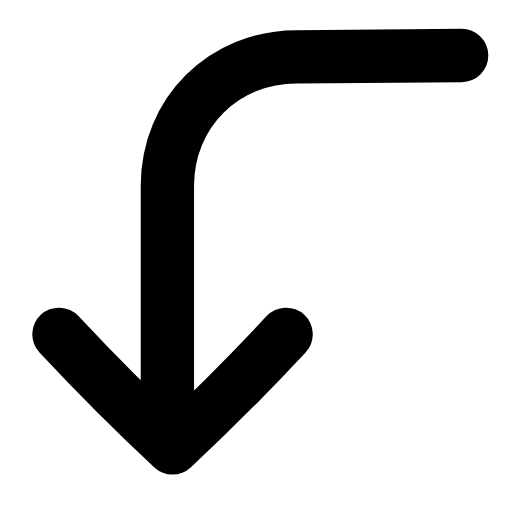
t = 0.00 s
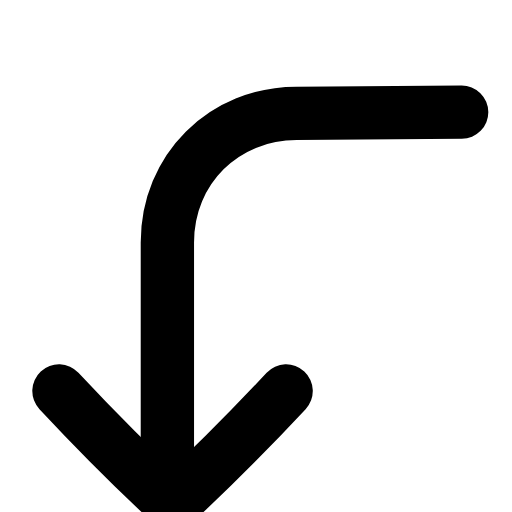
t = 0.22 s
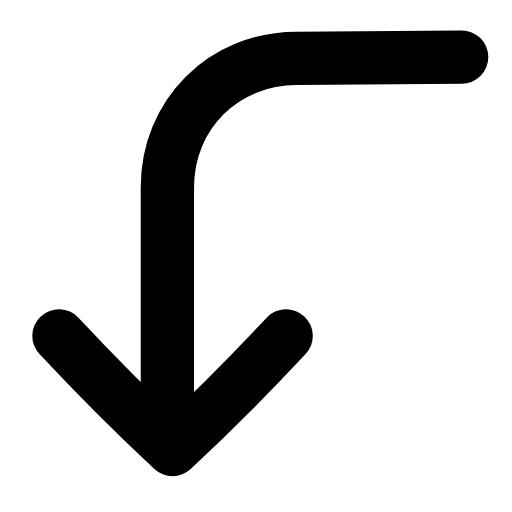
t = 0.44 s
t = 0.63 s: frame unchanged from t = 0.00 s, image omitted
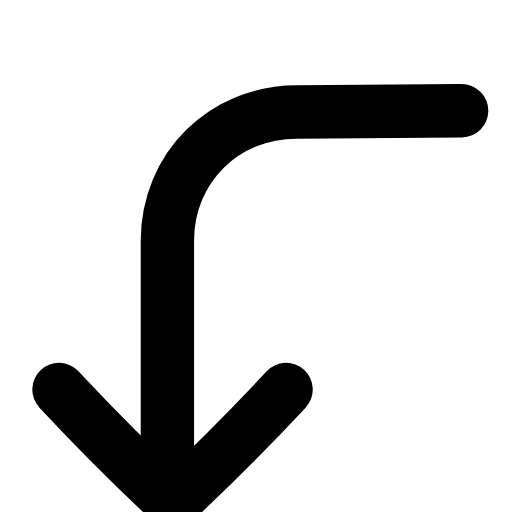
t = 0.88 s
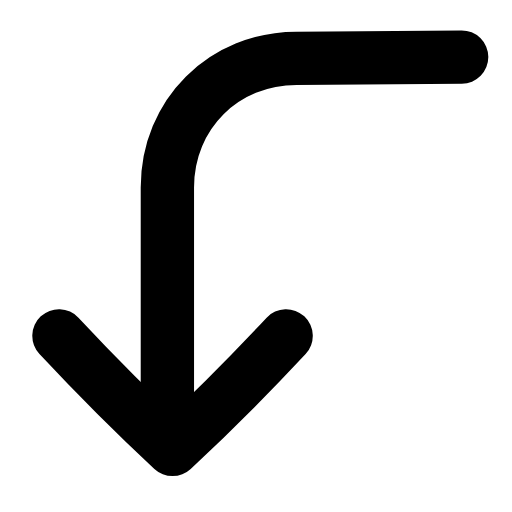
t = 1.07 s

The animated SVG that drew these frames (rendered in a browser with its animation timeline set to each time). Animation: 1 SMIL element (animateTransform=1); one cycle of 1.30 s, repeats indefinitely.

<svg xmlns="http://www.w3.org/2000/svg" width="24" height="24" viewBox="0 0 24 24" fill="none"><g transform="translate(-2.56 -2.48) scale(1.21)"><g><animateTransform attributeName="transform" type="translate" values="0 0;0 2.2;0 0;0 0;0 2.2;0 0;0 0" keyTimes="0;0.225;0.45;0.6;0.75;0.9;1" dur="1.3s" repeatCount="indefinite" calcMode="spline" keySplines="0.16 1 0.3 1;0.16 1 0.3 1;0.16 1 0.3 1;0.16 1 0.3 1;0.16 1 0.3 1;0.16 1 0.3 1"/><path stroke="currentColor" stroke-width="2.066" stroke-linecap="round" stroke-linejoin="round" fill="none" d="M20 4.2L13.6 4.25C10.8 4.25 8.6 6.4 8.6 9.25L8.6 18.4"></path><path stroke="currentColor" stroke-width="2.066" stroke-linecap="round" stroke-linejoin="round" fill="none" d="M4.4 15C5.8 16.5 7.4 18.1 8.8 19.4C10.2 18.1 11.8 16.5 13.2 15"></path></g></g></svg>
